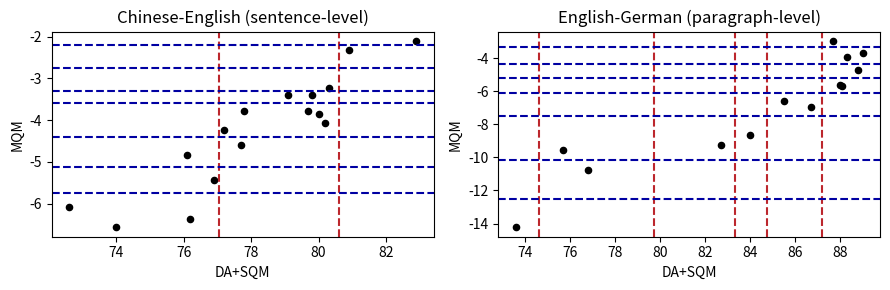

The matplotlib source for this figure: (Note: this script raises an exception after producing the figure.)
import pandas as pd
import matplotlib.pyplot as plt


# System (En-De)	DA+SQM	MQM
# Human-refA	87.7	-2.96
# GPT4-5shot	89	-3.72
# ONLINE-W	88.3	-3.95
# ONLINE-B	88.8	-4.71
# ONLINE-Y	88	-5.64
# ONLINE-A	88.1	-5.67
# ONLINE-G	85.5	-6.57
# ONLINE-M	86.7	-6.94
# Lan-BridgeMT	84	-8.67
# LanguageX	82.7	-9.25
# NLLB_Greedy	75.7	-9.54
# NLLB_MBR_BLEU	76.8	-10.79
# AIRC	73.6	-14.23

data_ende = {
    "System (En-De)": ["Human-refA", "GPT4-5shot", "ONLINE-W", "ONLINE-B", "ONLINE-Y", "ONLINE-A", "ONLINE-G", "ONLINE-M", "Lan-BridgeMT", "LanguageX", "NLLB_Greedy", "NLLB_MBR_BLEU", "AIRC"],
    "DA+SQM": [87.7, 89, 88.3, 88.8, 88, 88.1, 85.5, 86.7, 84, 82.7, 75.7, 76.8, 73.6],
    "MQM": [-2.96, -3.72, -3.95, -4.71, -5.64, -5.67, -6.57, -6.94, -8.67, -9.25, -9.54, -10.79, -14.23]
}
data_ende_clusters = {
    "DA+SQM": [74.65, 79.75, 83.35, 84.75, 87.2],
    "MQM": [-12.51, -10.165, -7.504, -6.12, -5.175, -4.33, -3.34]
}

# Zh-En	DA+SQM	MQM
# Lan-BridgeMT	82.9	-2.1
# GPT4-5shot	80.9	-2.31
# Yishu	80.3	-3.23
# ONLINE-B	79.8	-3.39
# HW-TSC	79.1	-3.4
# ONLINE-A	77.8	-3.79
# ONLINE-Y	79.7	-3.79
# ONLINE-G	80	-3.86
# ONLINE-W	80.2	-4.06
# LanguageX	77.2	-4.23
# IOL_Research	77.7	-4.59
# Human-refA	76.1	-4.83
# ONLINE-M	76.9	-5.43
# ANVITA	72.6	-6.08
# NLLB_MBR_BLEU	76.2	-6.36
# NLLB_Greedy	74	-6.57

data_zhen = {
    "System (Zh-En)": ["Lan-BridgeMT", "GPT4-5shot", "Yishu", "ONLINE-B", "HW-TSC", "ONLINE-A", "ONLINE-Y", "ONLINE-G", "ONLINE-W", "LanguageX", "IOL_Research", "Human-refA", "ONLINE-M", "ANVITA", "NLLB_MBR_BLEU", "NLLB_Greedy"],
    "DA+SQM": [82.9, 80.9, 80.3, 79.8, 79.1, 77.8, 79.7, 80, 80.2, 77.2, 77.7, 76.1, 76.9, 72.6, 76.2, 74],
    "MQM": [-2.1, -2.31, -3.23, -3.39, -3.4, -3.79, -3.79, -3.86, -4.06, -4.23, -4.59, -4.83, -5.43, -6.08, -6.36, -6.57]
}

data_zhen_clusters = {
    "DA+SQM": [77.05, 80.6],
    "MQM": [-5.755, -5.13, -4.41, -3.595, -3.31, -2.76, -2.205]
}


# generate scatter plot for each set of languages, make each plot exactly square
fig, ax = plt.subplots(1, 2, figsize=(9, 3))

df_zhen = pd.DataFrame(data_zhen)
df_ende = pd.DataFrame(data_ende)
df_ende.plot.scatter(x="DA+SQM", y="MQM", ax=ax[1], color="black")
df_zhen.plot.scatter(x="DA+SQM", y="MQM", ax=ax[0], color="black")
# ax[0].set_xlim(73, 89)
# ax[1].set_xlim(73, 89)
# show x-axis only with whole numbers, do not jump by 0.5
ax[1].xaxis.set_major_locator(plt.MaxNLocator(integer=True))
ax[0].xaxis.set_major_locator(plt.MaxNLocator(integer=True))
# put title with language pair on top of each plot
ax[1].set_title("English-German (paragraph-level)")
ax[0].set_title("Chinese-English (sentence-level)")
# to plot ende add vertical lines for clusters of DA+SQM, and horizontal for MQM
for cluster in data_ende_clusters["DA+SQM"]:
    ax[1].axvline(cluster, color="#bc272d", linestyle="--")
for cluster in data_ende_clusters["MQM"]:
    ax[1].axhline(cluster, color="#0000a2", linestyle="--")
# to plot zhen add vertical lines for clusters of DA+SQM, and horizontal for MQM
for cluster in data_zhen_clusters["DA+SQM"]:
    ax[0].axvline(cluster, color="#bc272d", linestyle="--")
for cluster in data_zhen_clusters["MQM"]:
    ax[0].axhline(cluster, color="#0000a2", linestyle="--")
# save the plot into "generated_plots/wmt23_mqm_vs_dasqm.pdf" folder into pdf format
plt.tight_layout()
plt.savefig("generated_plots/wmt23_mqm_vs_dasqm.pdf")